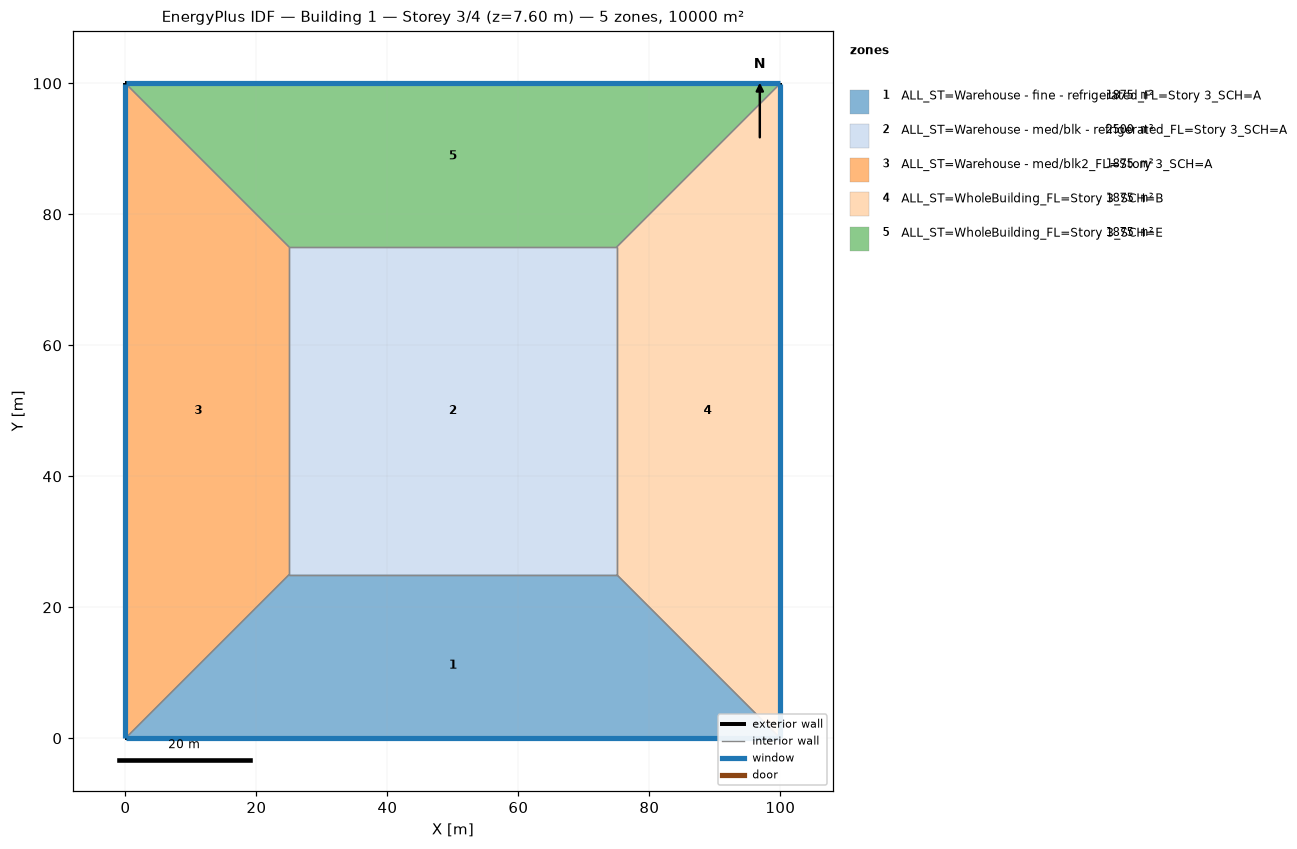
=== STOREY PLAN SPEC (per zone: floor XY polygon, exterior-wall plan segments, windows/doors) ===
zone 1: ALL_ST=Warehouse - fine - refrigerated_FL=Story 3_SCH=A  (1875.0 m²)
  floor: (100.00, 0.00) (0.00, 0.00) (25.00, 25.00) (75.00, 25.00)
  exterior wall: (0.00, 0.00) – (100.00, 0.00)  [100.0 m]
    window: (0.03, 0.00) – (99.97, 0.00)  [95.0 m²]
  interior walls: 3
zone 2: ALL_ST=Warehouse - med/blk - refrigerated_FL=Story 3_SCH=A  (2500.0 m²)
  floor: (25.00, 25.00) (25.00, 75.00) (75.00, 75.00) (75.00, 25.00)
  interior walls: 4
zone 3: ALL_ST=Warehouse - med/blk2_FL=Story 3_SCH=A  (1875.0 m²)
  floor: (0.00, 0.00) (0.00, 100.00) (25.00, 75.00) (25.00, 25.00)
  exterior wall: (0.00, 100.00) – (0.00, 0.00)  [100.0 m]
    window: (0.00, 99.97) – (0.00, 0.03)  [95.0 m²]
  interior walls: 3
zone 4: ALL_ST=WholeBuilding_FL=Story 3_SCH=B  (1875.0 m²)
  floor: (100.00, 100.00) (100.00, 0.00) (75.00, 25.00) (75.00, 75.00)
  exterior wall: (100.00, 0.00) – (100.00, 100.00)  [100.0 m]
    window: (100.00, 0.03) – (100.00, 99.97)  [95.0 m²]
  interior walls: 3
zone 5: ALL_ST=WholeBuilding_FL=Story 3_SCH=E  (1875.0 m²)
  floor: (0.00, 100.00) (100.00, 100.00) (75.00, 75.00) (25.00, 75.00)
  exterior wall: (100.00, 100.00) – (0.00, 100.00)  [100.0 m]
    window: (99.97, 100.00) – (0.03, 100.00)  [95.0 m²]
  interior walls: 3

=== DERIVED (storey summary) ===
Building: Building 1
Storey: 3 of 4  (floor level z = 7.60 m)
Storey gross floor area: 10000.0 m²
Zones on this storey: 5
  - ALL_ST=Warehouse - fine - refrigerated_FL=Story 3_SCH=A: floor 1875.0 m²; exterior wall 100.0 m (380.0 m²); 1 window(s) 95.0 m²; WWR 25.0%
  - ALL_ST=Warehouse - med/blk - refrigerated_FL=Story 3_SCH=A: floor 2500.0 m²
  - ALL_ST=Warehouse - med/blk2_FL=Story 3_SCH=A: floor 1875.0 m²; exterior wall 100.0 m (380.0 m²); 1 window(s) 95.0 m²; WWR 25.0%
  - ALL_ST=WholeBuilding_FL=Story 3_SCH=B: floor 1875.0 m²; exterior wall 100.0 m (380.0 m²); 1 window(s) 95.0 m²; WWR 25.0%
  - ALL_ST=WholeBuilding_FL=Story 3_SCH=E: floor 1875.0 m²; exterior wall 100.0 m (380.0 m²); 1 window(s) 95.0 m²; WWR 25.0%
Zone adjacency (shared interzone walls):
  - ALL_ST=Warehouse - fine - refrigerated_FL=Story 3_SCH=A ↔ ALL_ST=Warehouse - med/blk - refrigerated_FL=Story 3_SCH=A
  - ALL_ST=Warehouse - fine - refrigerated_FL=Story 3_SCH=A ↔ ALL_ST=Warehouse - med/blk2_FL=Story 3_SCH=A
  - ALL_ST=Warehouse - fine - refrigerated_FL=Story 3_SCH=A ↔ ALL_ST=WholeBuilding_FL=Story 3_SCH=B
  - ALL_ST=Warehouse - med/blk - refrigerated_FL=Story 3_SCH=A ↔ ALL_ST=Warehouse - med/blk2_FL=Story 3_SCH=A
  - ALL_ST=Warehouse - med/blk - refrigerated_FL=Story 3_SCH=A ↔ ALL_ST=WholeBuilding_FL=Story 3_SCH=B
  - ALL_ST=Warehouse - med/blk - refrigerated_FL=Story 3_SCH=A ↔ ALL_ST=WholeBuilding_FL=Story 3_SCH=E
  - ALL_ST=Warehouse - med/blk2_FL=Story 3_SCH=A ↔ ALL_ST=WholeBuilding_FL=Story 3_SCH=E
  - ALL_ST=WholeBuilding_FL=Story 3_SCH=B ↔ ALL_ST=WholeBuilding_FL=Story 3_SCH=E